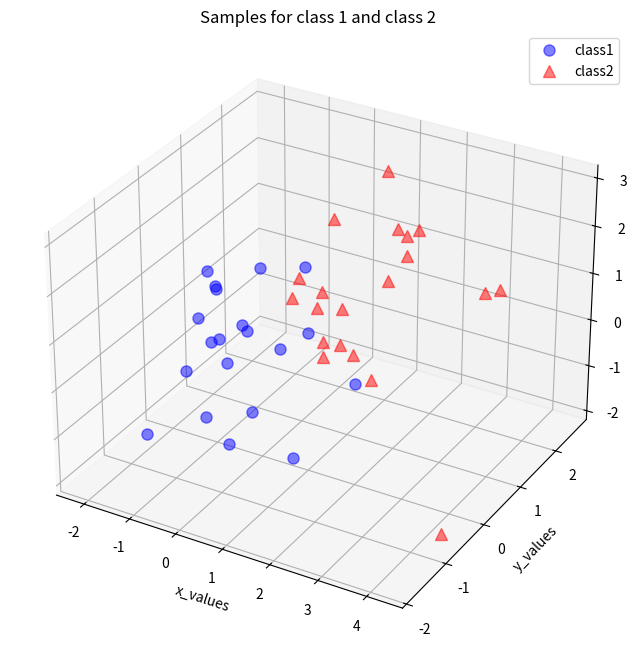

Source code (Python):
"""
[redacted]
Solution is proposed for Python 3, using numpy and matplotlib

The PCA approach may be summerized according to these steps:
1. Take the whole dataset consisting of dd-dimensional samples ignoring the class labels
2. Compute the dd-dimensional mean vector (i.e., the means for every dimension of the whole dataset)
3. Compute the scatter matrix (alternatively, the covariance matrix) of the whole data set
4. Compute eigenvectors and corresponding eigenvalues
5. Sort the eigenvectors by decreasing eigenvalues and choose kk eigenvectors with the largest eigenvalues.
6. Use this d×kd×k eigenvector matrix to transform the samples onto the new subspace.
"""

import numpy as np

# Visualization ------------------------------------------------------------
from matplotlib import pyplot as plt
from mpl_toolkits.mplot3d import Axes3D
from mpl_toolkits.mplot3d import proj3d
from matplotlib.patches import FancyArrowPatch


def visualize_data(data1, data2):
    """ Create a 3D plot for data visualization """
    fig = plt.figure(figsize=(8, 8))
    ax = fig.add_subplot(111, projection="3d")
    plt.rcParams["legend.fontsize"] = 10
    ax.plot(
        data1[0, :],
        data1[1, :],
        data1[2, :],
        "o",
        markersize=8,
        color="blue",
        alpha=0.5,
        label="class1",
    )
    ax.plot(
        data2[0, :],
        data2[1, :],
        data2[2, :],
        "^",
        markersize=8,
        alpha=0.5,
        color="red",
        label="class2",
    )
    ax.set_xlabel("x_values")
    ax.set_ylabel("y_values")
    ax.set_zlabel("z_values")

    plt.title("Samples for class 1 and class 2")
    ax.legend(loc="upper right")

    plt.show()


class Arrow3D(FancyArrowPatch):
    """ Arrow graphics class """

    def __init__(self, xs, ys, zs, *args, **kwargs):
        FancyArrowPatch.__init__(self, (0, 0), (0, 0), *args, **kwargs)
        self._verts3d = xs, ys, zs

    def draw(self, renderer):
        xs3d, ys3d, zs3d = self._verts3d
        xs, ys, zs = proj3d.proj_transform(xs3d, ys3d, zs3d, renderer.M)
        self.set_positions((xs[0], ys[0]), (xs[1], ys[1]))
        FancyArrowPatch.draw(self, renderer)


def visualize_eigen(data, eig_vec_sc):
    """ Create 3D representation of the eigenvectors computed """
    # separate mean vector components
    mean_x = np.mean(data[0, :])
    mean_y = np.mean(data[1, :])
    mean_z = np.mean(data[2, :])
    # create figure
    fig = plt.figure(figsize=(7, 7))
    ax = fig.add_subplot(111, projection="3d")
    # plot eigen vectors centered at the mean value of the dataset
    ax.plot(
        data[0, :], data[1, :], data[2, :], "o", markersize=8, color="green", alpha=0.2
    )
    ax.plot([mean_x], [mean_y], [mean_z], "o", markersize=10, color="red", alpha=0.5)
    for v in eig_vec_sc.T:
        a = Arrow3D(
            [mean_x, v[0]],
            [mean_y, v[1]],
            [mean_z, v[2]],
            mutation_scale=20,
            lw=3,
            arrowstyle="-|>",
            color="r",
        )
        ax.add_artist(a)
    ax.set_xlabel("x_values")
    ax.set_ylabel("y_values")
    ax.set_zlabel("z_values")

    plt.title("Eigenvectors")

    plt.show()


def visulize_pca(transformed):
    """
        2D visualization of the principal components to evidence the dimensionality reduction.
        The markers shows different classes of the original normalized_distributed_data().
        Its valuable to notice that class classification is not made by the PCA.
    """
    plt.plot(
        transformed[0, 0:20],
        transformed[1, 0:20],
        "o",
        markersize=7,
        color="blue",
        alpha=0.5,
        label="class1",
    )
    plt.plot(
        transformed[0, 20:40],
        transformed[1, 20:40],
        "^",
        markersize=7,
        color="red",
        alpha=0.5,
        label="class2",
    )
    plt.xlim([-4, 4])
    plt.ylim([-4, 4])
    plt.xlabel("PC 1")
    plt.ylabel("PC 2")
    plt.legend()
    plt.title("Transformed samples with class labels")

    plt.show()


# Data Generation ------------------------------------------------------------
def normalized_distributed_data(mean_value):
    """ Generate 3x20 datasets for PCA """
    # mean vector
    mu_vec1 = mean_value * np.ones(3)
    # covariance matrix
    cov_mat1 = np.array([[1, 0, 0], [0, 1, 0], [0, 0, 1]])
    # generate uniformed distributed samples over the mean mu_vec
    class_sample = np.random.multivariate_normal(mu_vec1, cov_mat1, 20).T
    assert class_sample.shape == (3, 20), "The matrix has not the dimensions 3x20"
    return class_sample


# PCA subroutines -----------------------------------------------------------
def generate_data():
    """
        Combine two 3x20 datasets ignoring their labels.
        This is the data which will be analyzed by the PCA algorithm
    """
    # generate a mean 0 data
    class1_sample = normalized_distributed_data(0)
    # generate a mean 1 data
    class2_sample = normalized_distributed_data(1)
    # visualize data
    visualize_data(class1_sample, class2_sample)
    # combine them into one structure
    data = np.concatenate((class1_sample, class2_sample), axis=1)
    assert data.shape == (3, 40), "The matrix has not the dimensions 3x40"
    return data


def compute_mean_vector(data):
    """ Compute the mean vector for the dataset """
    mean_x = np.mean(data[0, :])
    mean_y = np.mean(data[1, :])
    mean_z = np.mean(data[2, :])

    mean_vector = np.array([[mean_x], [mean_y], [mean_z]])
    print("Mean Vector:\n", mean_vector)

    return mean_vector


def compute_scatter_matrix(data, mean_vector):
    """ Compute scatter matrix values """
    scatter_matrix = np.zeros((3, 3))
    for i in range(data.shape[1]):
        scatter_matrix += (data[:, i].reshape(3, 1) - mean_vector).dot(
            (data[:, i].reshape(3, 1) - mean_vector).T
        )
    print("Scatter Matrix:\n", scatter_matrix)
    return scatter_matrix


def compute_covariance_matrix(data):
    """ Compute covariance matrix, an alternative to scatter matrix """
    cov_mat = np.cov([data[0, :], data[1, :], data[2, :]])
    print("Covariance Matrix:\n", cov_mat)
    return cov_mat


def verify_eigen_values(scatter_matrix, eig_val_sc, eig_vec_sc):
    """
        Verify if the eigen values of the scatter matrix were made correctly.
        Test consists in asserting that the covariance and eigen vector product equals the eigen value and eigen vector.
    """
    for i in range(len(eig_val_sc)):
        eigv = eig_vec_sc[:, i].reshape(1, 3).T
        np.testing.assert_array_almost_equal(
            scatter_matrix.dot(eigv),
            eig_val_sc[i] * eigv,
            decimal=6,
            err_msg="",
            verbose=True,
        )
    # test eigen vectors module to equal one
    for ev in eig_vec_sc:
        np.testing.assert_array_almost_equal(1.0, np.linalg.norm(ev))
    return True


def compute_eigen(scatter_matrix, cov_mat):
    """ Compute eigen vectors and corresponding eigen values for the scatter and covariance matrix """
    # eigenvectors and eigenvalues for the from the scatter matrix
    eig_val_sc, eig_vec_sc = np.linalg.eig(scatter_matrix)

    # eigenvectors and eigenvalues for the from the covariance matrix
    eig_val_cov, eig_vec_cov = np.linalg.eig(cov_mat)

    for i in range(len(eig_val_sc)):
        eigvec_sc = eig_vec_sc[:, i].reshape(1, 3).T
        eigvec_cov = eig_vec_cov[:, i].reshape(1, 3).T
        # assert if the scatter_matrix and covariance matrix eigen vectors are identical
        assert eigvec_sc.all() == eigvec_cov.all(), "Eigenvectors are not identical"

        print("Eigenvector {}: \n{}".format(i + 1, eigvec_sc))
        print("Eigenvalue {} from scatter matrix: {}".format(i + 1, eig_val_sc[i]))
        print("Eigenvalue {} from covariance matrix: {}".format(i + 1, eig_val_cov[i]))
        print("Scaling factor: ", eig_val_sc[i] / eig_val_cov[i])
        print(40 * "-")

    verify_eigen_values(scatter_matrix, eig_val_sc, eig_vec_sc)

    return eig_val_sc, eig_vec_sc


def sort_eigen_vectors(eigen_vec, eigen_val):
    """
        Sort eigen vectors by decreasing eigenvalues.
        Eigen vectors with lower eigenvalues hold less information about the data distribution.
    """
    # Make a list of (eigenvalue, eigenvector) tuples
    eig_pairs = [(np.abs(eigen_val[i]), eigen_vec[:, i]) for i in range(len(eigen_val))]

    # Sort the (eigenvalue, eigenvector) tuples from high to low
    eig_pairs.sort(key=lambda x: x[0], reverse=True)

    # Visually confirm that the list is correctly sorted by decreasing eigenvalues
    print("Eigen values ordered in decreasing order:")
    for pair in eig_pairs:
        print(pair[0])

    return eig_pairs


def get_2_largest_eigen_vectors(eigen_vec, eigen_val):
    """
        Return 2 principal components eigen vectors.
        The decision of which vectors are principals is made by their sorting
    """
    eig_pairs = sort_eigen_vectors(eigen_vec, eigen_val)
    # combine the two highest eigen vectors into matrix_w
    matrix_w = np.hstack((eig_pairs[0][1].reshape(3, 1), eig_pairs[1][1].reshape(3, 1)))
    print("Matrix W:\n", matrix_w)
    return matrix_w


def principal_subspace_transformation(data, matrix_w):
    """ Transform data into a new subspace through the equation: transformed = matrix_w' * data """
    transformed = matrix_w.T.dot(data)
    assert transformed.shape == (2, 40), "The matrix is not 2x40 dimensional."
    return transformed


def main():
    """ Main function to perform Principal Component Analysis"""
    # 1. Take the whole dataset consisting of dd-dimensional samples ignoring the class labels
    all_samples = generate_data()
    # 2. Compute the dd-dimensional mean vector (i.e., the means for every dimension of the whole dataset)
    mean_vector = compute_mean_vector(all_samples)
    # 3. Compute the scatter matrix (alternatively, the covariance matrix) of the whole data set
    scatter_matrix = compute_scatter_matrix(all_samples, mean_vector)
    cov_mat = compute_covariance_matrix(all_samples)
    # 4. Compute eigenvectors and corresponding eigenvalues
    eigen_val, eigen_vec = compute_eigen(scatter_matrix, cov_mat)
    visualize_eigen(all_samples, eigen_vec)
    # 5. Sort the eigenvectors by decreasing eigenvalues and choose kk eigenvectors with the largest eigenvalues.
    matrix_w = get_2_largest_eigen_vectors(eigen_vec, eigen_val)
    # 6. Use this d×kd×k eigenvector matrix to transform the samples onto the new subspace.
    transformed = principal_subspace_transformation(all_samples, matrix_w)
    visulize_pca(transformed)


if __name__ == "__main__":
    main()
